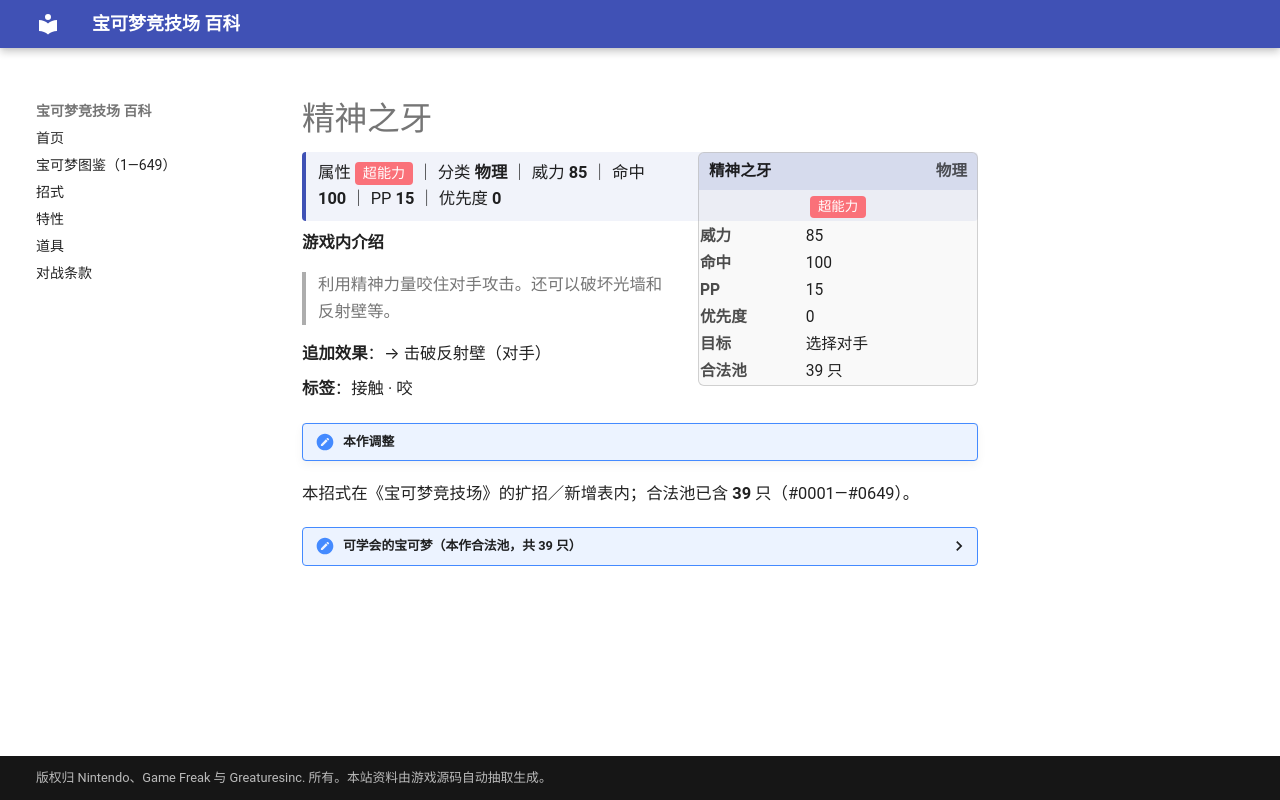

repository: nanmoboys/pkmn-arena-wiki · page: moves/精神之牙/index.html · generator: mkdocs

# 精神之牙

<div class="infobox">
<div class="ib-h"><span>精神之牙</span><span class="ib-no">物理</span></div>
<div class="ib-ty"><span class="tp" style="background:#FA7179">超能力</span></div>
<table class="ib-t"><tr><th>威力</th><td>85</td></tr><tr><th>命中</th><td>100</td></tr><tr><th>PP</th><td>15</td></tr><tr><th>优先度</th><td>0</td></tr><tr><th>目标</th><td>选择对手</td></tr><tr><th>合法池</th><td>39 只</td></tr></table></div>
<div class="head-stat">属性 <span class="tp" style="background:#FA7179">超能力</span> ｜ 分类 <b>物理</b> ｜ 威力 <b>85</b> ｜ 命中 <b>100</b> ｜ PP <b>15</b> ｜ 优先度 <b>0</b></div>

**游戏内介绍**

> 利用精神力量咬住对手攻击。还可以破坏光墙和反射壁等。

**追加效果**：→ 击破反射壁（对手）

**标签**：接触 · 咬

!!! note "本作调整"

本招式在《宝可梦竞技场》的扩招／新增表内；合法池已含 **39** 只（#0001—#0649）。

<details class="pool"><summary>可学会的宝可梦（本作合法池，共 39 只）</summary>

<p>阿柏蛇、阿柏怪、卡蒂狗、风速狗、化石翼龙、梦幻、小锯鳄、蓝鳄、大力鳄、叉字蝠、太阳伊布、麒麟奇、天蝎、大钢蛇、布鲁、布鲁皇、戴鲁比、黑鲁加、土狼犬、大狼犬、大嘴娃、落雷兽、雷电兽、利牙鱼、巨牙鲨、饭匙蛇、暴飞龙、巨金怪、小猫怪、勒克猫、伦琴猫、天蝎王、小约克、哈约克、长毛狗、酷豹、心蝙蝠、野蛮鲈鱼、麻麻鳗鱼王</p>

</details>
